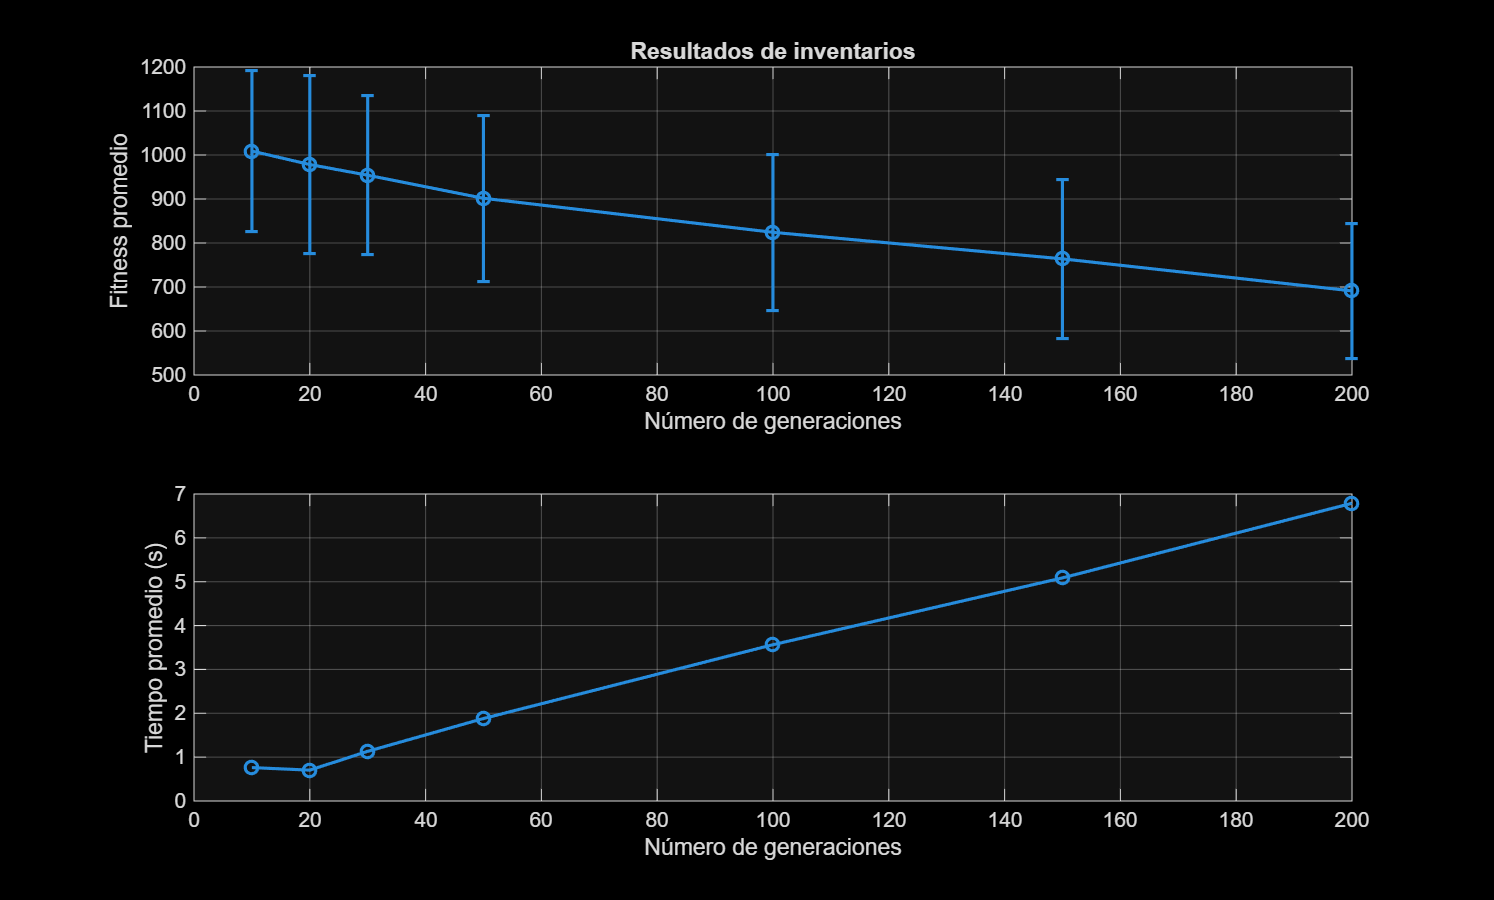

Data behind this chart, as committed beside it:
Iteraciones, FitnessPromedio, MejorFitness, DesviacionEstandar, TiempoPromedio_s, MejorIndividuo
10, 1009, 844.1, 182.6, 0.7617, [2598.08 3135.03 3807.67 1239.75 1596.66…
20, 978.3, 771.2, 201.6, 0.7037, [2288.09 3124.68 3745.34 1311.87 1948.57…
30, 954, 753.8, 180.1, 1.133, [2305.54 3124.76 3743.8 1319.72 1925.15 …
50, 901.7, 692.1, 189, 1.881, [1468.46 3124.75 3743.97 1689.32 2362.96…
100, 824.3, 660.9, 177.3, 3.564, [1590.09 3216.19 3756.54 1689.18 2353.76…
150, 764, 608.2, 180.3, 5.087, [925.748 3462.54 3745.92 1689.18 2690.35…
200, 691.1, 546, 154.2, 6.789, [925.73 4120.99 3745.96 1689.18 2044.26 …
